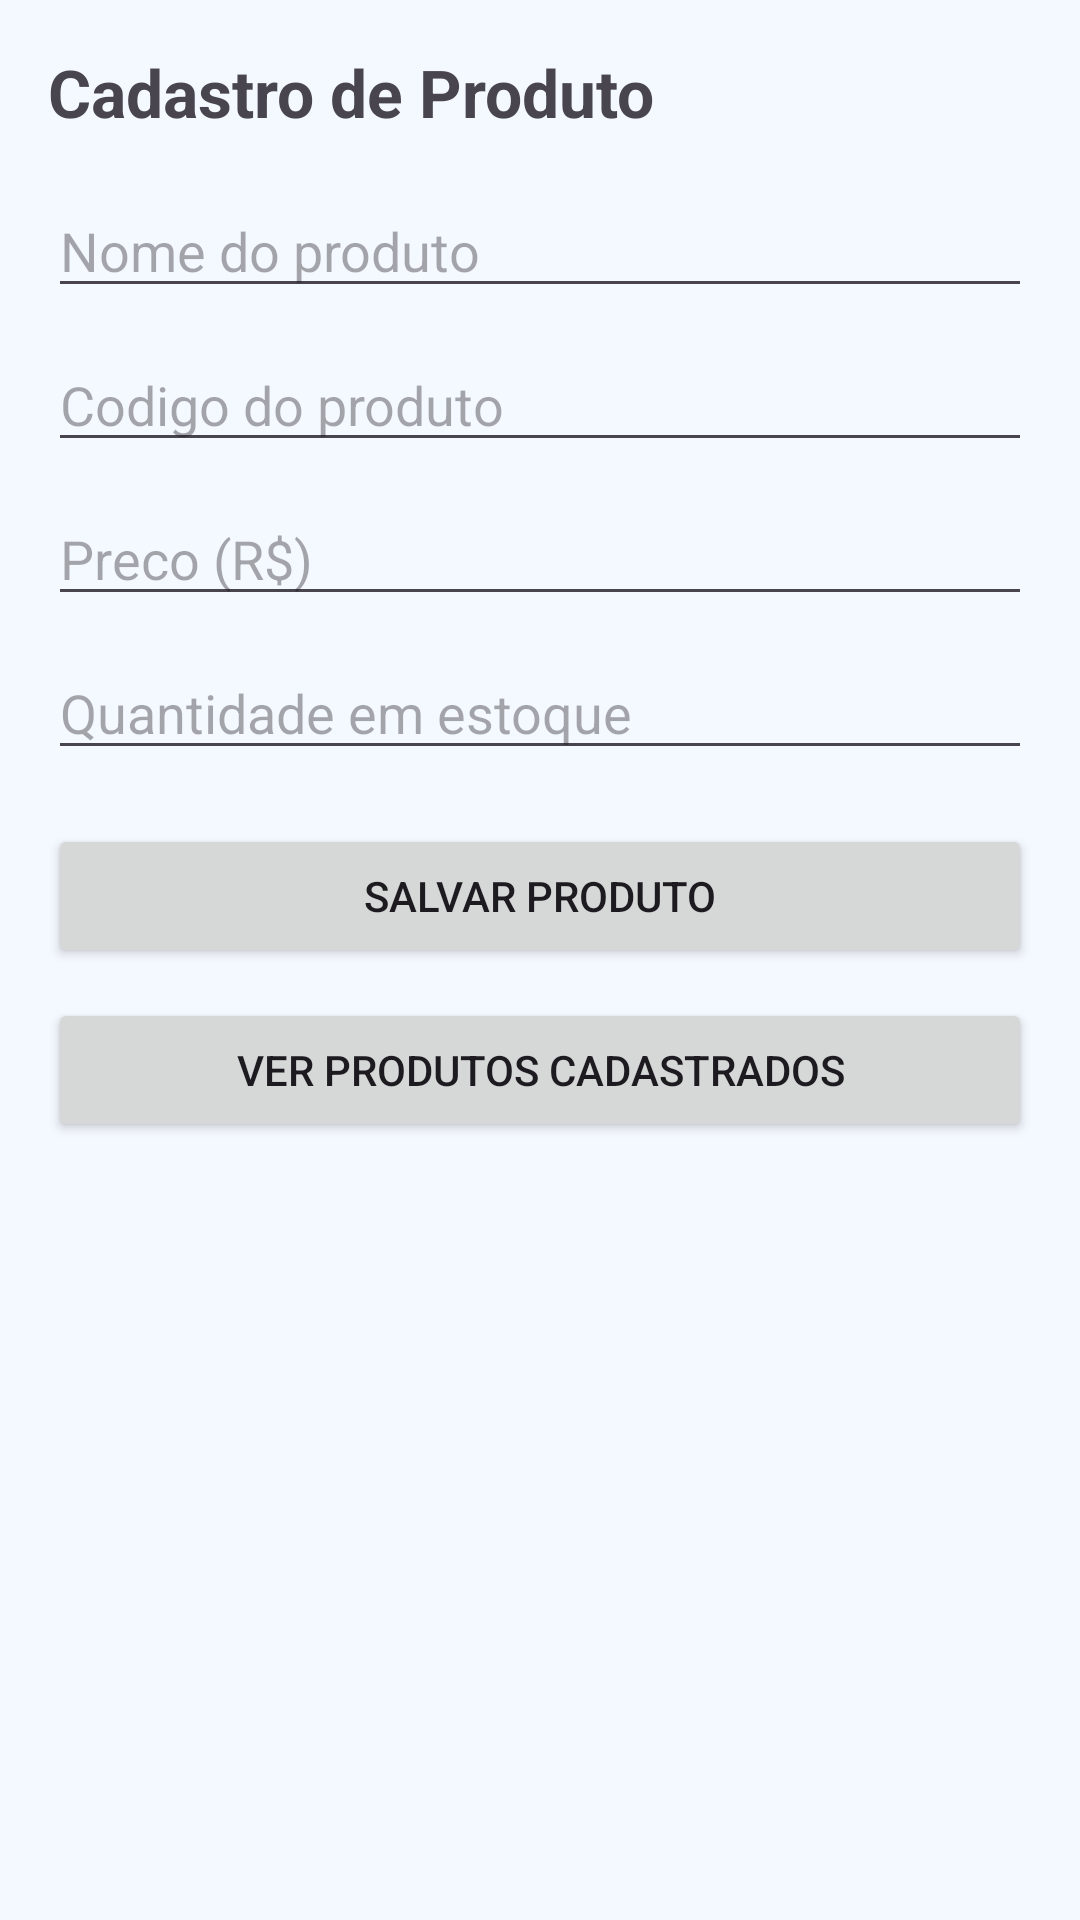

Layout XML and referenced resources for this Android screen:
<!-- AndroidManifest.xml: application theme Theme.Provaleonardo -->
<!-- res/layout/activity_main.xml -->
<?xml version="1.0" encoding="utf-8"?>
<ScrollView xmlns:android="http://schemas.android.com/apk/res/android"
    android:layout_width="match_parent"
    android:layout_height="match_parent"
    android:padding="16dp">

    <LinearLayout
        android:layout_width="match_parent"
        android:layout_height="wrap_content"
        android:orientation="vertical">

        <TextView
            android:layout_width="match_parent"
            android:layout_height="wrap_content"
            android:text="@string/register_product"
            android:textSize="22sp"
            android:textStyle="bold"
            android:layout_marginBottom="16dp" />

        <EditText
            android:id="@+id/etName"
            android:layout_width="match_parent"
            android:layout_height="wrap_content"
            android:hint="@string/product_name"
            android:inputType="textCapWords"
            android:layout_marginBottom="10dp" />

        <EditText
            android:id="@+id/etCode"
            android:layout_width="match_parent"
            android:layout_height="wrap_content"
            android:hint="@string/product_code"
            android:inputType="text"
            android:layout_marginBottom="10dp" />

        <EditText
            android:id="@+id/etPrice"
            android:layout_width="match_parent"
            android:layout_height="wrap_content"
            android:hint="@string/product_price"
            android:inputType="numberDecimal"
            android:layout_marginBottom="10dp" />

        <EditText
            android:id="@+id/etQuantity"
            android:layout_width="match_parent"
            android:layout_height="wrap_content"
            android:hint="@string/product_quantity"
            android:inputType="number"
            android:layout_marginBottom="18dp" />

        <Button
            android:id="@+id/btnSave"
            android:layout_width="match_parent"
            android:layout_height="wrap_content"
            android:text="@string/save_product" />

        <Button
            android:id="@+id/btnViewProducts"
            android:layout_width="match_parent"
            android:layout_height="wrap_content"
            android:text="@string/view_products"
            android:layout_marginTop="10dp" />
    </LinearLayout>
</ScrollView>
<!-- resources referenced by this layout -->
<resources>
  <string name="product_code">Codigo do produto</string>
  <string name="product_name">Nome do produto</string>
  <string name="product_price">Preco (R$)</string>
  <string name="product_quantity">Quantidade em estoque</string>
  <string name="register_product">Cadastro de Produto</string>
  <string name="save_product">Salvar produto</string>
  <string name="view_products">Ver produtos cadastrados</string>
  <style name="Theme.Provaleonardo" parent="Base.Theme.Provaleonardo" />
  <style name="Base.Theme.Provaleonardo" parent="Theme.Material3.DayNight.NoActionBar">
          <item name="colorPrimary">@color/blue_primary</item>
          <item name="colorOnPrimary">@color/blue_on_primary</item>
          <item name="colorPrimaryContainer">@color/blue_primary_container</item>
          <item name="colorOnPrimaryContainer">@color/blue_on_primary_container</item>
          <item name="android:colorBackground">@color/blue_background</item>
          <item name="colorSurface">@color/blue_surface</item>
          <item name="colorOnSurface">@color/blue_on_surface</item>
          <item name="colorOutline">@color/blue_outline</item>
          <item name="android:statusBarColor">@color/blue_primary</item>
      </style>
  <color name="blue_primary">#1565C0</color>
  <color name="blue_on_primary">#FFFFFFFF</color>
  <color name="blue_primary_container">#D6E9FF</color>
  <color name="blue_on_primary_container">#0B3A75</color>
  <color name="blue_background">#F4F8FF</color>
  <color name="blue_surface">#FFFFFFFF</color>
  <color name="blue_on_surface">#0F172A</color>
  <color name="blue_outline">#90CAF9</color>
</resources>
